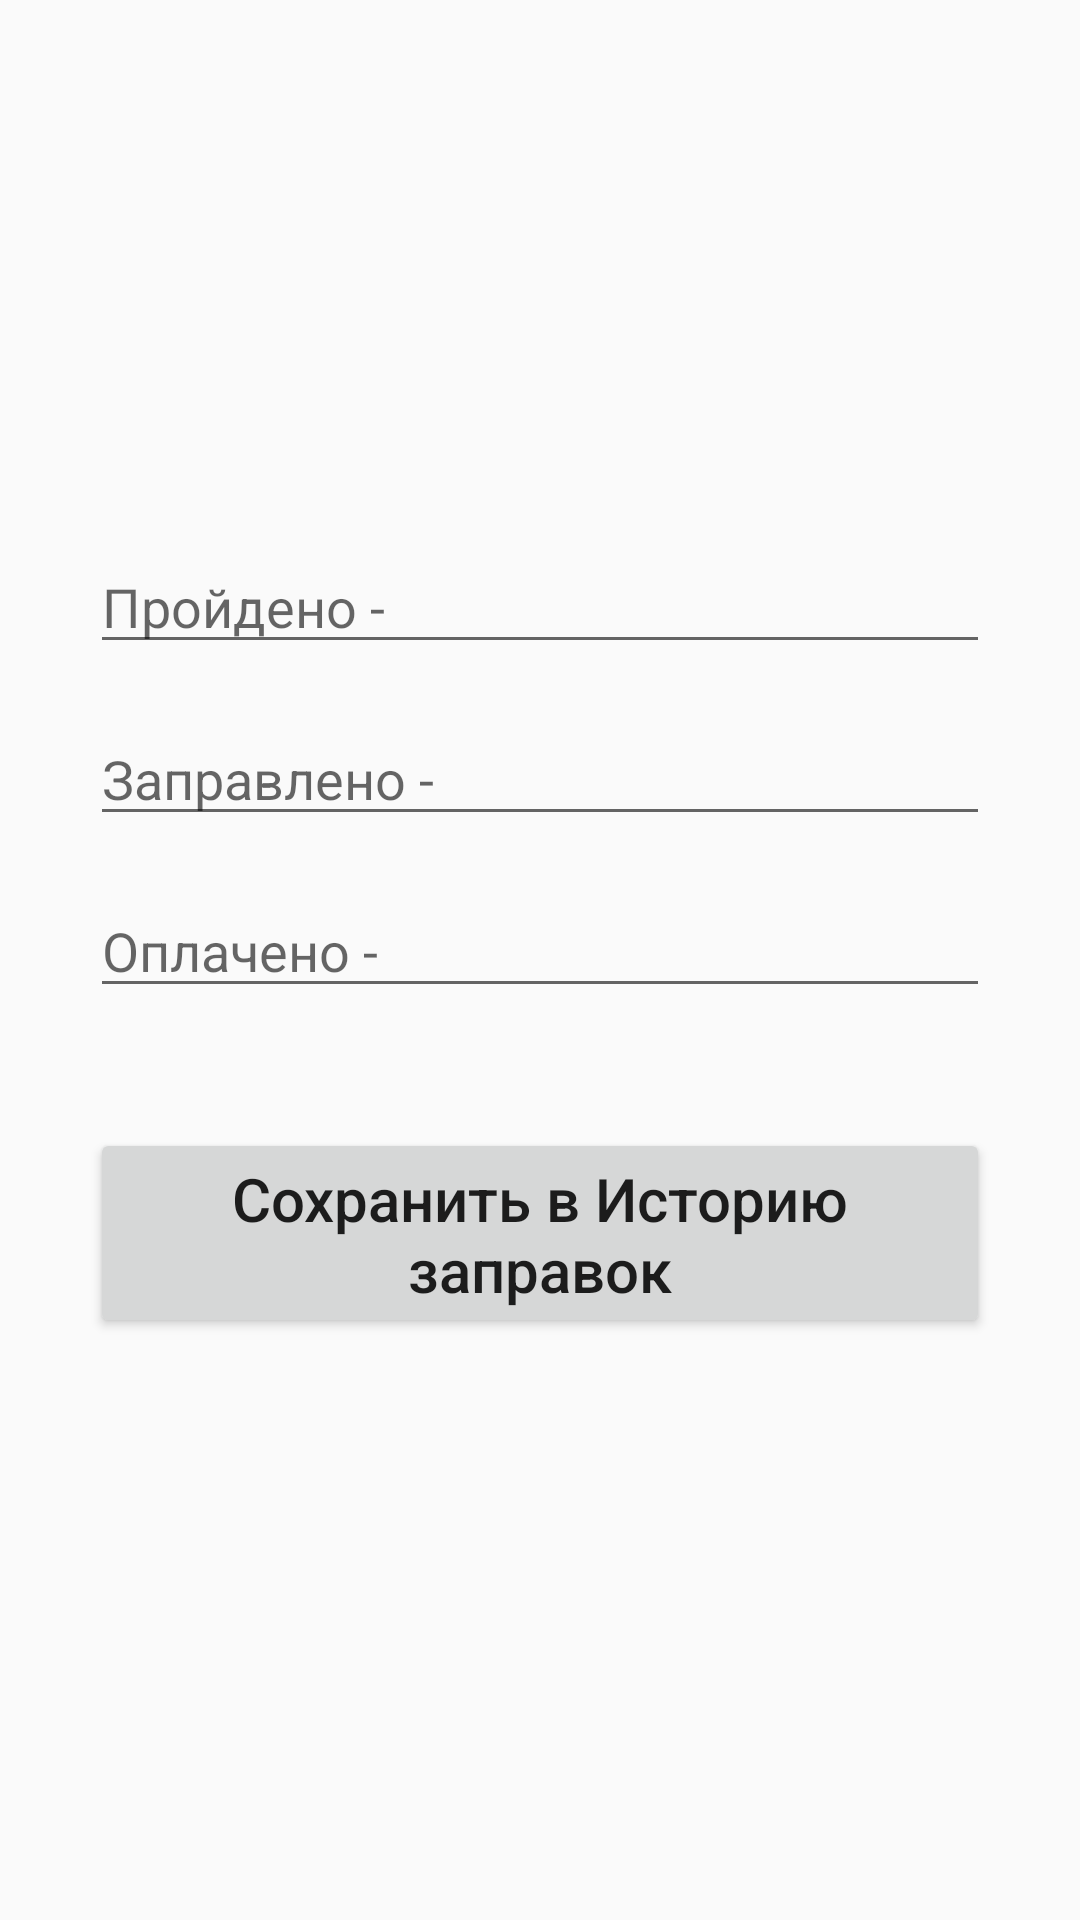

Layout XML and referenced resources for this Android screen:
<!-- AndroidManifest.xml: application theme AppTheme -->
<!-- res/layout/note_activity_add.xml -->
<?xml version="1.0" encoding="utf-8"?>

<androidx.constraintlayout.widget.ConstraintLayout xmlns:android="http://schemas.android.com/apk/res/android"
    xmlns:app="http://schemas.android.com/apk/res-auto"
    xmlns:tools="http://schemas.android.com/tools"
    android:layout_width="match_parent"
    android:layout_height="match_parent"
    tools:context=".AddActivity"
    android:padding="30dp">

    <EditText
        android:id="@+id/drive_input"
        android:layout_width="match_parent"
        android:layout_height="wrap_content"
        android:layout_marginTop="150dp"
        android:ems="10"
        android:hint="Пройдено -"
        android:inputType="number"
        app:layout_constraintEnd_toEndOf="parent"
        app:layout_constraintStart_toStartOf="parent"
        app:layout_constraintTop_toTopOf="parent" />

    <EditText
        android:id="@+id/fueled_input"
        android:layout_width="match_parent"
        android:layout_height="wrap_content"
        android:layout_marginTop="16dp"
        android:ems="10"
        android:hint="Заправлено -"
        android:inputType="number"
        app:layout_constraintEnd_toEndOf="parent"
        app:layout_constraintStart_toStartOf="parent"
        app:layout_constraintTop_toBottomOf="@+id/drive_input" />

    <EditText
        android:id="@+id/paid_input"
        android:layout_width="match_parent"
        android:layout_height="wrap_content"
        android:layout_marginTop="16dp"
        android:ems="10"
        android:hint="Оплачено -"
        android:inputType="number"
        app:layout_constraintEnd_toEndOf="parent"
        app:layout_constraintStart_toStartOf="parent"
        app:layout_constraintTop_toBottomOf="@+id/fueled_input" />

    <Button
        android:id="@+id/add_button"
        android:layout_width="match_parent"
        android:layout_height="70dp"
        android:layout_marginTop="40dp"
        android:text="Сохранить в Историю заправок"
        android:textSize="20sp"
        android:textAllCaps="false"
        app:layout_constraintEnd_toEndOf="parent"
        app:layout_constraintStart_toStartOf="parent"
        app:layout_constraintTop_toBottomOf="@+id/paid_input" />
</androidx.constraintlayout.widget.ConstraintLayout>
<!-- resources referenced by this layout -->
<resources>
  <style name="AppTheme" parent="Theme.AppCompat.Light.DarkActionBar">
          <item name="android:windowNoTitle">true</item>
          
          <item name="colorPrimary">@color/colorPrimary</item>
          <item name="colorPrimaryDark">@color/colorPrimaryDark</item>
          <item name="colorAccent">@color/colorAccent</item>
          <item name="windowActionBar">false</item>
          <item name="windowNoTitle">true</item>
      </style>
  <color name="colorPrimary">#F10026</color>
  <color name="colorPrimaryDark">#F83E5B</color>
  <color name="colorAccent">#F87085</color>
</resources>
